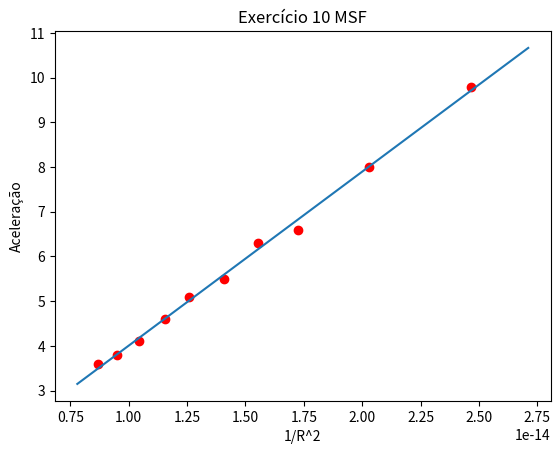

Write the Python code that produced this figure.
import math
import numpy as np
import matplotlib.pyplot as plt
import sympy as sym
from scipy import stats


def dadosgraficos(x,y):
    n=len(x)
    sumx=sum(x)
    sumy=sum(y)
    xy=sum(x[i]*y[i] for i in range(n))
    xx=sum(x[i]**2 for i in range(n))
    yy=sum(y[i]**2 for i in range(n))

    m=((n*xy)-(sumx*sumy))/((n*xx)-(sumx**2))
    b=((xx*sumy)-(sumx*xy))/((n*xx)-(sumx**2))
    r2=(((n*xy)-(sumx*sumy))**2)/(((n*xx)-(sumx**2))*((n*yy)-(sumy**2)))
    deltam=abs(m)*math.sqrt(((1/r2)-1)/(n-2))
    deltab= deltam* math.sqrt(xx/n)

    return {'m':m,'b':b,'r2':r2,'deltam':deltam,'deltab':deltab}

#dados iniciais
massa = 1
dist = [6.37, 7.02, 7.61, 8.02, 8.43, 8.92, 9.31, 9.78, 10.25, 10.74]
aceleracao = [9.8, 8.0, 6.6, 6.3, 5.5, 5.1 , 4.6, 4.1, 3.8, 3.6]
distancia=[1/((n * 10**6)**2) for n in dist]


#y= a
#x=1/r^2 

plt.plot(distancia, aceleracao, 'ro')
xmax=np.max(distancia)*1.1
xmin=np.min(distancia)*0.9

lin_reg = stats.linregress(distancia, aceleracao) #lista com o declive, ordenada, valor de r, ?, delta m, deltab 
x = np.linspace(xmin, xmax, 100)#Gerar array com 100 valores 
plt.plot(x, x * lin_reg.slope + lin_reg.intercept)
plt.xlabel('1/R^2')
plt.ylabel('Aceleração')
plt.title('Exercício 10 MSF')
plt.grid(False)
plt.show()


print("K: ",dadosgraficos(distancia,aceleracao)["m"], " +/- " , dadosgraficos(distancia,aceleracao)["deltam"])
